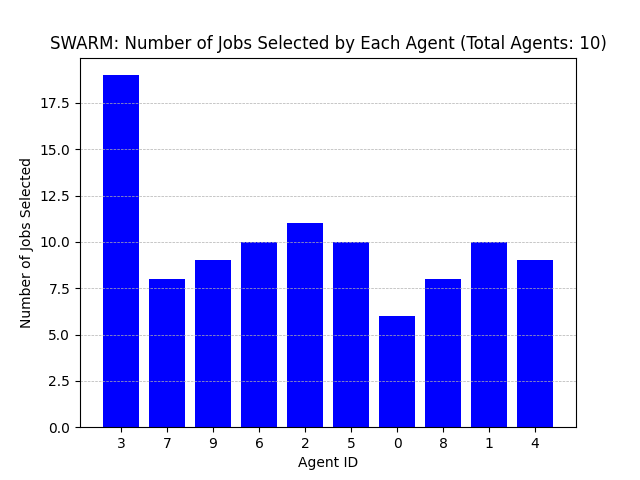

Data behind this chart, as committed beside it:
Agent ID, Number of Jobs Selected
3, 19
7, 8
9, 9
6, 10
2, 11
5, 10
0, 6
8, 8
1, 10
4, 9
